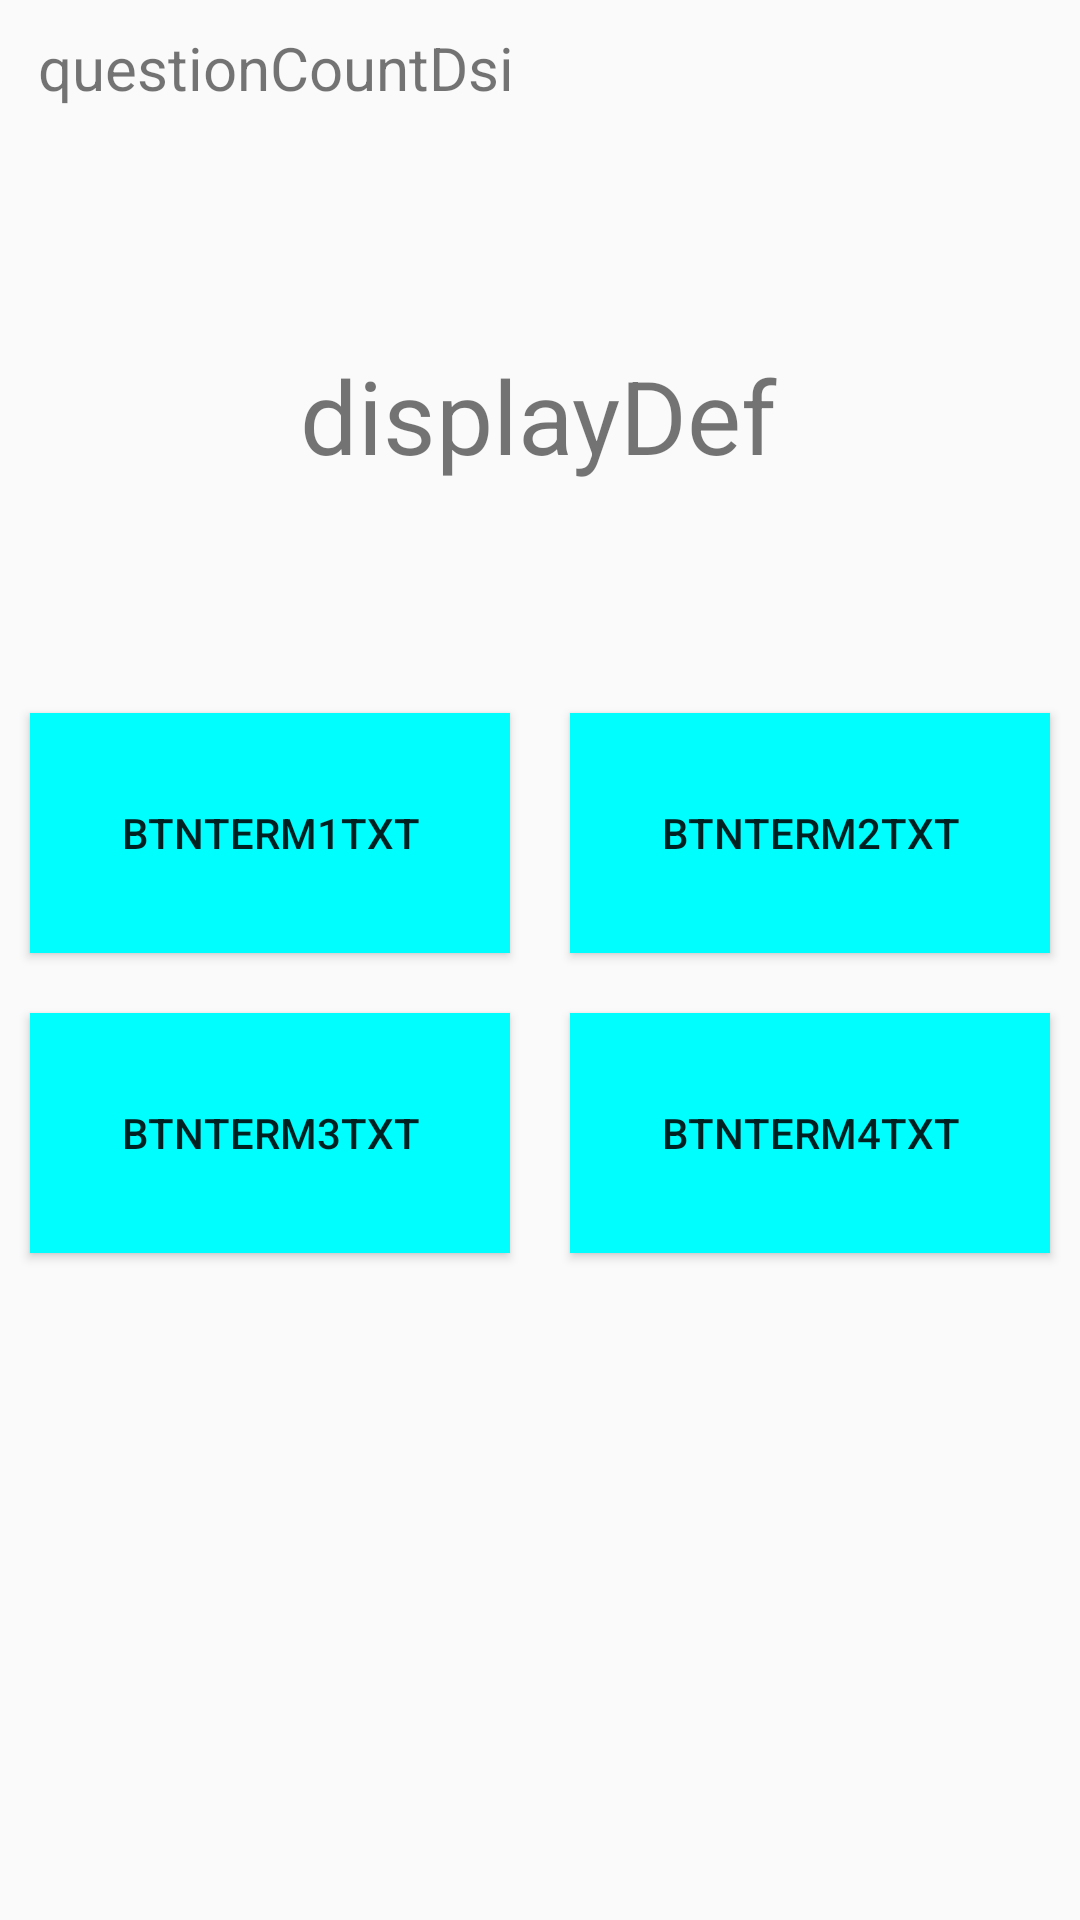

Layout XML and referenced resources for this Android screen:
<!-- AndroidManifest.xml: application theme Theme.QuizGenerator -->
<!-- res/layout/activity_main.xml -->
<?xml version="1.0" encoding="utf-8"?>
<androidx.constraintlayout.widget.ConstraintLayout xmlns:android="http://schemas.android.com/apk/res/android"
    xmlns:app="http://schemas.android.com/apk/res-auto"
    xmlns:tools="http://schemas.android.com/tools"
    android:layout_width="match_parent"
    android:layout_height="match_parent"
    tools:context=".MainActivity">

    <TableLayout
        android:id="@+id/tableLayout2"
        android:layout_width="0dp"
        android:layout_height="wrap_content"
        android:layout_marginBottom="2dp"
        android:gravity="center"
        app:layout_constraintBottom_toBottomOf="parent"
        app:layout_constraintEnd_toEndOf="parent"
        app:layout_constraintStart_toStartOf="parent"
        app:layout_constraintTop_toTopOf="parent"
        app:layout_constraintVertical_bias="0.52">

        <TableRow
            android:id="@+id/row1"
            android:layout_width="match_parent"
            android:layout_height="wrap_content">

            <androidx.appcompat.widget.AppCompatButton
                android:id="@+id/btnTerm1"
                android:layout_width="0dp"
                android:layout_height="80dp"
                android:layout_margin="10dp"
                android:layout_weight="2"
                android:background="#00FEFE"
                android:padding="2dp"
                android:text="@string/btnTerm1txt"
                android:textSize="14sp" />


            <androidx.appcompat.widget.AppCompatButton
                android:id="@+id/btnTerm2"
                android:layout_width="0dp"
                android:layout_height="80dp"
                android:layout_margin="10dp"
                android:layout_weight="2"
                android:background="#00FEFE"
                android:padding="2dp"
                android:text="@string/btnTerm2txt"
                android:textSize="14sp" />

        </TableRow>

        <TableRow
            android:id="@+id/row2"
            android:layout_width="match_parent"
            android:layout_height="match_parent">

            <androidx.appcompat.widget.AppCompatButton
                android:id="@+id/btnTerm3"
                android:layout_width="0dp"
                android:layout_height="80dp"
                android:layout_margin="10dp"
                android:layout_weight="2"
                android:background="#00FEFE"
                android:padding="2dp"
                android:text="@string/btnTerm3txt"
                android:textSize="14sp" />

            <androidx.appcompat.widget.AppCompatButton
                android:id="@+id/btnTerm4"
                android:layout_width="0dp"
                android:layout_height="80dp"
                android:layout_margin="10dp"
                android:layout_weight="2"
                android:background="#00FEFE"
                android:padding="2dp"
                android:text="@string/btnTerm4txt"
                android:textSize="14sp" />
        </TableRow>

    </TableLayout>

    <TextView
        android:id="@+id/displayDef"
        android:layout_width="wrap_content"
        android:layout_height="wrap_content"
        android:foregroundGravity="center"
        android:gravity="center|fill_horizontal"
        android:text="@string/displayDef"
        android:textSize="34sp"
        app:layout_constraintBottom_toTopOf="@+id/tableLayout2"
        app:layout_constraintEnd_toEndOf="parent"
        app:layout_constraintHorizontal_bias="0.498"
        app:layout_constraintStart_toStartOf="parent"
        app:layout_constraintTop_toTopOf="parent"
        app:layout_constraintVertical_bias="0.635" />

    <TextView
        android:id="@+id/questionCountDsiplay"
        android:layout_width="wrap_content"
        android:layout_height="wrap_content"
        android:text="@string/questionCountDsi"
        android:textSize="20sp"
        app:layout_constraintBottom_toTopOf="@+id/displayDef"
        app:layout_constraintEnd_toEndOf="parent"
        app:layout_constraintHorizontal_bias="0.063"
        app:layout_constraintStart_toStartOf="parent"
        app:layout_constraintTop_toTopOf="parent"
        app:layout_constraintVertical_bias="0.103" />

</androidx.constraintlayout.widget.ConstraintLayout>
<!-- resources referenced by this layout -->
<resources>
  <string name="btnTerm1txt">btnTerm1txt</string>
  <string name="btnTerm2txt">btnTerm2txt</string>
  <string name="btnTerm3txt">btnTerm3txt</string>
  <string name="btnTerm4txt">btnTerm4txt</string>
  <string name="displayDef">displayDef</string>
  <string name="questionCountDsi">questionCountDsi</string>
  <style name="Theme.QuizGenerator" parent="Theme.AppCompat.Light.DarkActionBar">
          
          <item name="colorPrimary">@color/purple_500</item>
          <item name="colorPrimaryVariant">@color/purple_700</item>
          <item name="colorOnPrimary">@color/white</item>
          
          <item name="colorSecondary">@color/teal_200</item>
          <item name="colorSecondaryVariant">@color/teal_700</item>
          <item name="colorOnSecondary">@color/black</item>
          
          <item name="android:statusBarColor">?attr/colorPrimaryVariant</item>
          
      </style>
  <!-- not gathered from this repository: default colours our renderer supplied (Android Studio template values) -->
  <color name="purple_500">#FF6200EE</color>
  <color name="purple_700">#FF3700B3</color>
  <color name="teal_200">#FF03DAC5</color>
  <color name="teal_700">#FF018786</color>
  <color name="black">#FF000000</color>
  <color name="white">#FFFFFFFF</color>
</resources>
